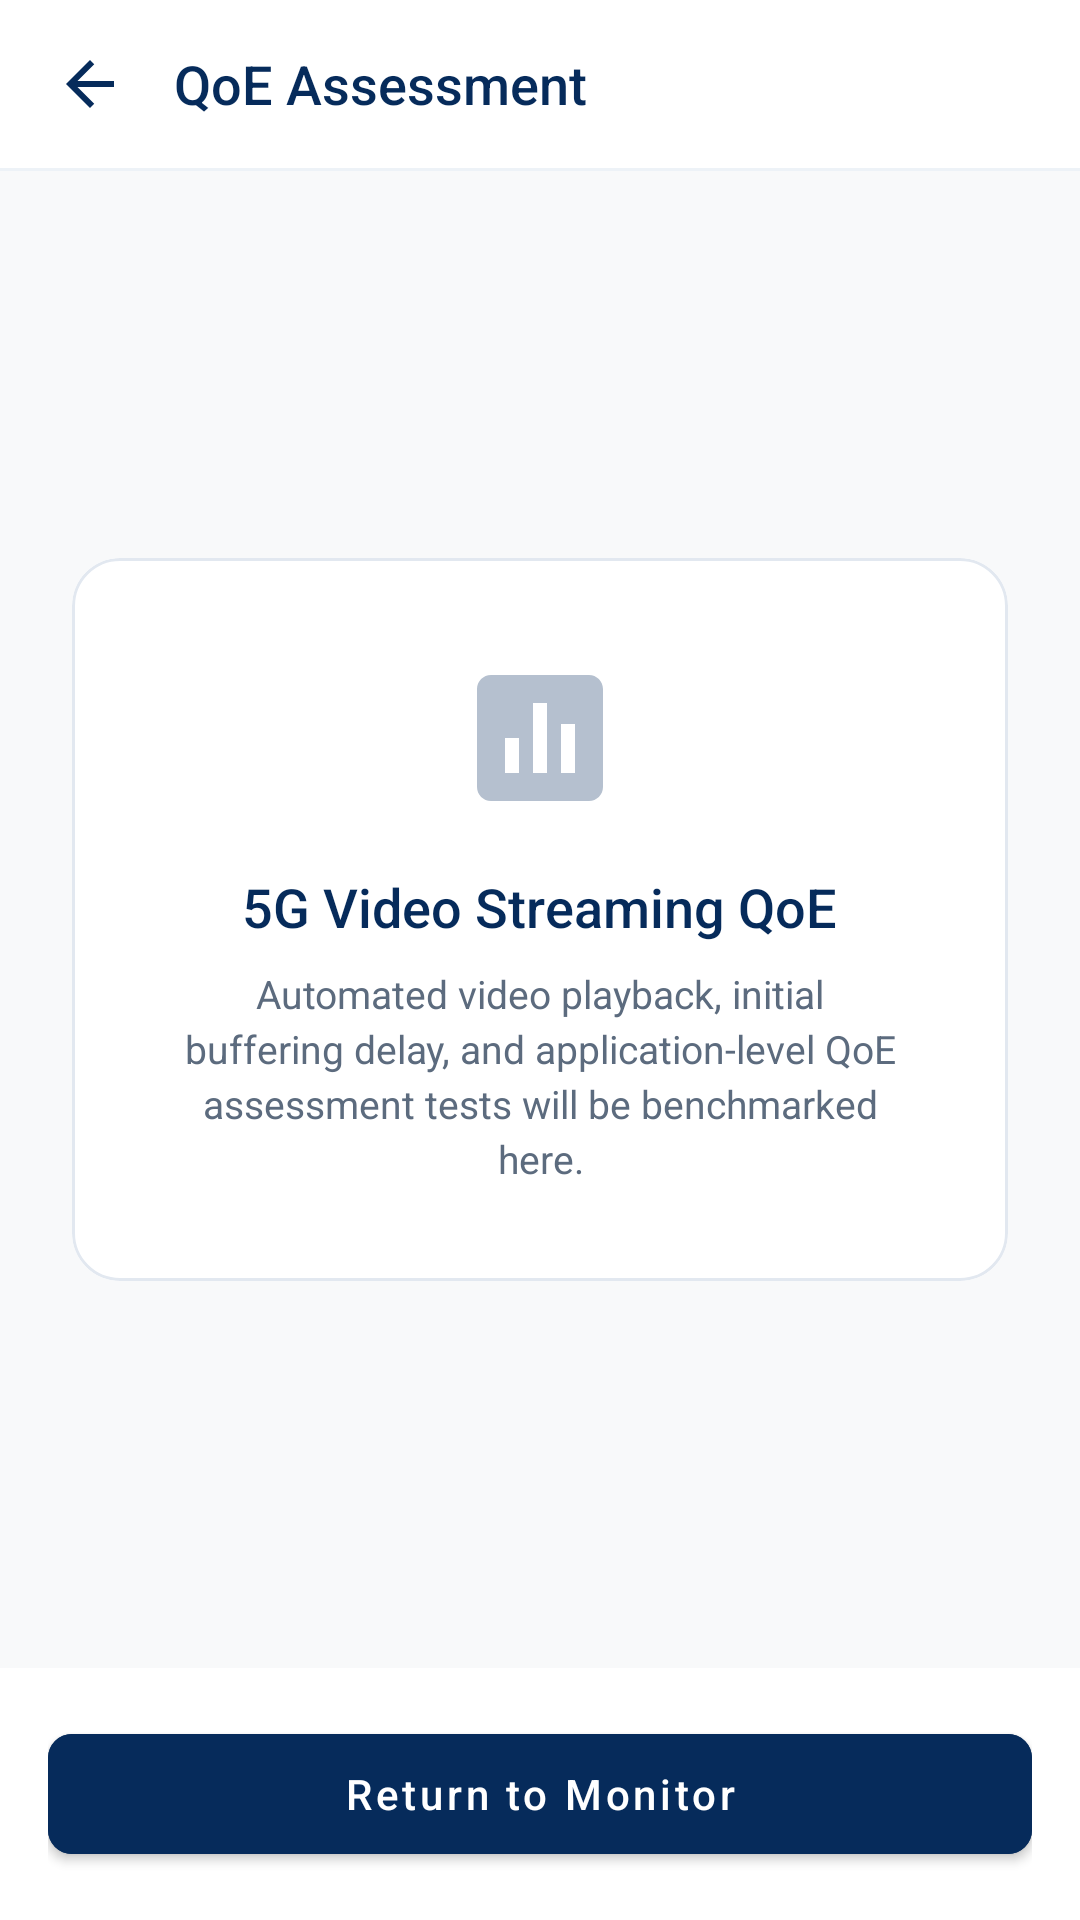

This screen was rendered from an Android layout file. Write that file and the resources it references.
<!-- AndroidManifest.xml: application theme Theme.UiAM_P5G -->
<!-- res/layout/activity_qoe_test.xml -->
<?xml version="1.0" encoding="utf-8"?>
<androidx.constraintlayout.widget.ConstraintLayout xmlns:android="http://schemas.android.com/apk/res/android"
    xmlns:app="http://schemas.android.com/apk/res-auto"
    android:id="@+id/qoeRoot"
    android:layout_width="match_parent"
    android:layout_height="match_parent"
    android:background="@color/background_dark">

    
    <LinearLayout
        android:id="@+id/topBar"
        android:layout_width="0dp"
        android:layout_height="56dp"
        android:background="@color/card_background_dark"
        android:gravity="center_vertical"
        android:orientation="horizontal"
        android:paddingStart="8dp"
        android:paddingEnd="16dp"
        app:layout_constraintEnd_toEndOf="parent"
        app:layout_constraintStart_toStartOf="parent"
        app:layout_constraintTop_toTopOf="parent">

        <ImageButton
            android:id="@+id/btnBack"
            android:layout_width="44dp"
            android:layout_height="44dp"
            android:background="?attr/selectableItemBackgroundBorderless"
            android:contentDescription="Return"
            android:padding="10dp"
            android:scaleType="centerInside"
            android:src="@drawable/ic_arrow_back"
            app:tint="@color/text_primary_dark" />

        <TextView
            android:layout_width="0dp"
            android:layout_height="wrap_content"
            android:layout_marginStart="6dp"
            android:layout_weight="1"
            android:fontFamily="sans-serif-medium"
            android:text="QoE Assessment"
            android:textColor="@color/text_primary_dark"
            android:textSize="18sp" />
    </LinearLayout>

    <View
        android:id="@+id/topDivider"
        android:layout_width="0dp"
        android:layout_height="1dp"
        android:background="@color/divider_subtle"
        app:layout_constraintEnd_toEndOf="parent"
        app:layout_constraintStart_toStartOf="parent"
        app:layout_constraintTop_toBottomOf="@id/topBar" />

    
    <com.google.android.material.card.MaterialCardView
        android:layout_width="0dp"
        android:layout_height="wrap_content"
        android:layout_marginStart="24dp"
        android:layout_marginEnd="24dp"
        app:cardBackgroundColor="@color/card_background_dark"
        app:cardCornerRadius="16dp"
        app:cardElevation="0dp"
        app:layout_constraintBottom_toTopOf="@id/bottomBar"
        app:layout_constraintEnd_toEndOf="parent"
        app:layout_constraintStart_toStartOf="parent"
        app:layout_constraintTop_toBottomOf="@id/topDivider"
        app:strokeColor="@color/card_border"
        app:strokeWidth="1dp">

        <LinearLayout
            android:layout_width="match_parent"
            android:layout_height="wrap_content"
            android:gravity="center"
            android:orientation="vertical"
            android:padding="32dp">

            <ImageView
                android:layout_width="56dp"
                android:layout_height="56dp"
                android:alpha="0.3"
                android:contentDescription="QoE lab icon"
                android:src="@drawable/ic_lab"
                app:tint="@color/primary" />

            <TextView
                android:layout_width="wrap_content"
                android:layout_height="wrap_content"
                android:layout_marginTop="16dp"
                android:fontFamily="sans-serif-medium"
                android:text="5G Video Streaming QoE"
                android:textColor="@color/text_primary_dark"
                android:textSize="18sp" />

            <TextView
                android:layout_width="wrap_content"
                android:layout_height="wrap_content"
                android:layout_marginTop="8dp"
                android:gravity="center"
                android:lineSpacingExtra="3dp"
                android:maxWidth="260dp"
                android:text="Automated video playback, initial buffering delay, and application-level QoE assessment tests will be benchmarked here."
                android:textColor="@color/text_secondary_dark"
                android:textSize="13sp" />
        </LinearLayout>
    </com.google.android.material.card.MaterialCardView>

    
    <LinearLayout
        android:id="@+id/bottomBar"
        android:layout_width="0dp"
        android:layout_height="wrap_content"
        android:background="@color/card_background_dark"
        android:orientation="vertical"
        android:padding="16dp"
        app:layout_constraintBottom_toBottomOf="parent"
        app:layout_constraintEnd_toEndOf="parent"
        app:layout_constraintStart_toStartOf="parent">

        <com.google.android.material.button.MaterialButton
            android:id="@+id/btnQuitQoe"
            android:layout_width="match_parent"
            android:layout_height="52dp"
            android:backgroundTint="@color/primary"
            android:text="Return to Monitor"
            android:textAllCaps="false"
            android:textColor="@color/white"
            android:textSize="14sp"
            app:cornerRadius="8dp" />
    </LinearLayout>

</androidx.constraintlayout.widget.ConstraintLayout>
<!-- resources referenced by this layout -->
<resources>
  <color name="background_dark">#F8F9FA</color>
  <color name="card_background_dark">#FFFFFF</color>
  <color name="card_border">#E2E8F0</color>
  <color name="divider_subtle">#EDF2F7</color>
  <color name="primary">#062B5B</color>
  <color name="text_primary_dark">#062B5B</color>
  <color name="text_secondary_dark">#5C6B7E</color>
  <color name="white">#FFFFFFFF</color>
  <!-- drawable ic_arrow_back (drawable) -->
  <vector xmlns:android="http://schemas.android.com/apk/res/android"
      android:width="24dp"
      android:height="24dp"
      android:viewportWidth="24"
      android:viewportHeight="24">
      <path
          android:fillColor="@color/accent_5g"
          android:pathData="M20,11H7.83l5.59,-5.59L12,4l-8,8 8,8 1.41,-1.41L7.83,13H20v-2z" />
  </vector>
  <!-- drawable ic_lab (drawable) -->
  <vector xmlns:android="http://schemas.android.com/apk/res/android"
      android:width="24dp"
      android:height="24dp"
      android:viewportWidth="24"
      android:viewportHeight="24">
      <path
          android:fillColor="@color/accent_5g"
          android:pathData="M19,3H5c-1.1,0 -2,0.9 -2,2v14c0,1.1 0.9,2 2,2h14c1.1,0 2,-0.9 2,-2V5c0,-1.1 -0.9,-2 -2,-2zM7,12h2v5H7v-5zM11,7h2v10h-2V7zM15,10h2v7h-2v-7z" />
  </vector>
  <style name="Theme.UiAM_P5G" parent="Theme.MaterialComponents.DayNight.NoActionBar">
          <item name="colorPrimary">@color/primary</item>
          <item name="colorPrimaryVariant">@color/primary_variant</item>
          <item name="colorOnPrimary">@color/colorOnPrimary</item>
          <item name="colorSecondary">@color/brand_red</item>
          <item name="colorOnSecondary">@color/colorOnSecondary</item>
          <item name="android:statusBarColor">@color/background_dark</item>
          <item name="android:windowLightStatusBar">true</item>
          <item name="android:windowBackground">@color/background_dark</item>
  
          
          <item name="android:windowSplashScreenBackground">@color/white</item>
          <item name="android:windowSplashScreenAnimatedIcon">@drawable/p5g_splash</item>
      </style>
  <color name="accent_5g">#062B5B</color>
  <color name="primary_variant">#031733</color>
  <color name="colorOnPrimary">#FFFFFF</color>
  <color name="brand_red">#ED1C24</color>
  <color name="colorOnSecondary">#FFFFFF</color>
  <!-- drawable p5g_splash: png bitmap (drawable, 33108 bytes) -->
</resources>
